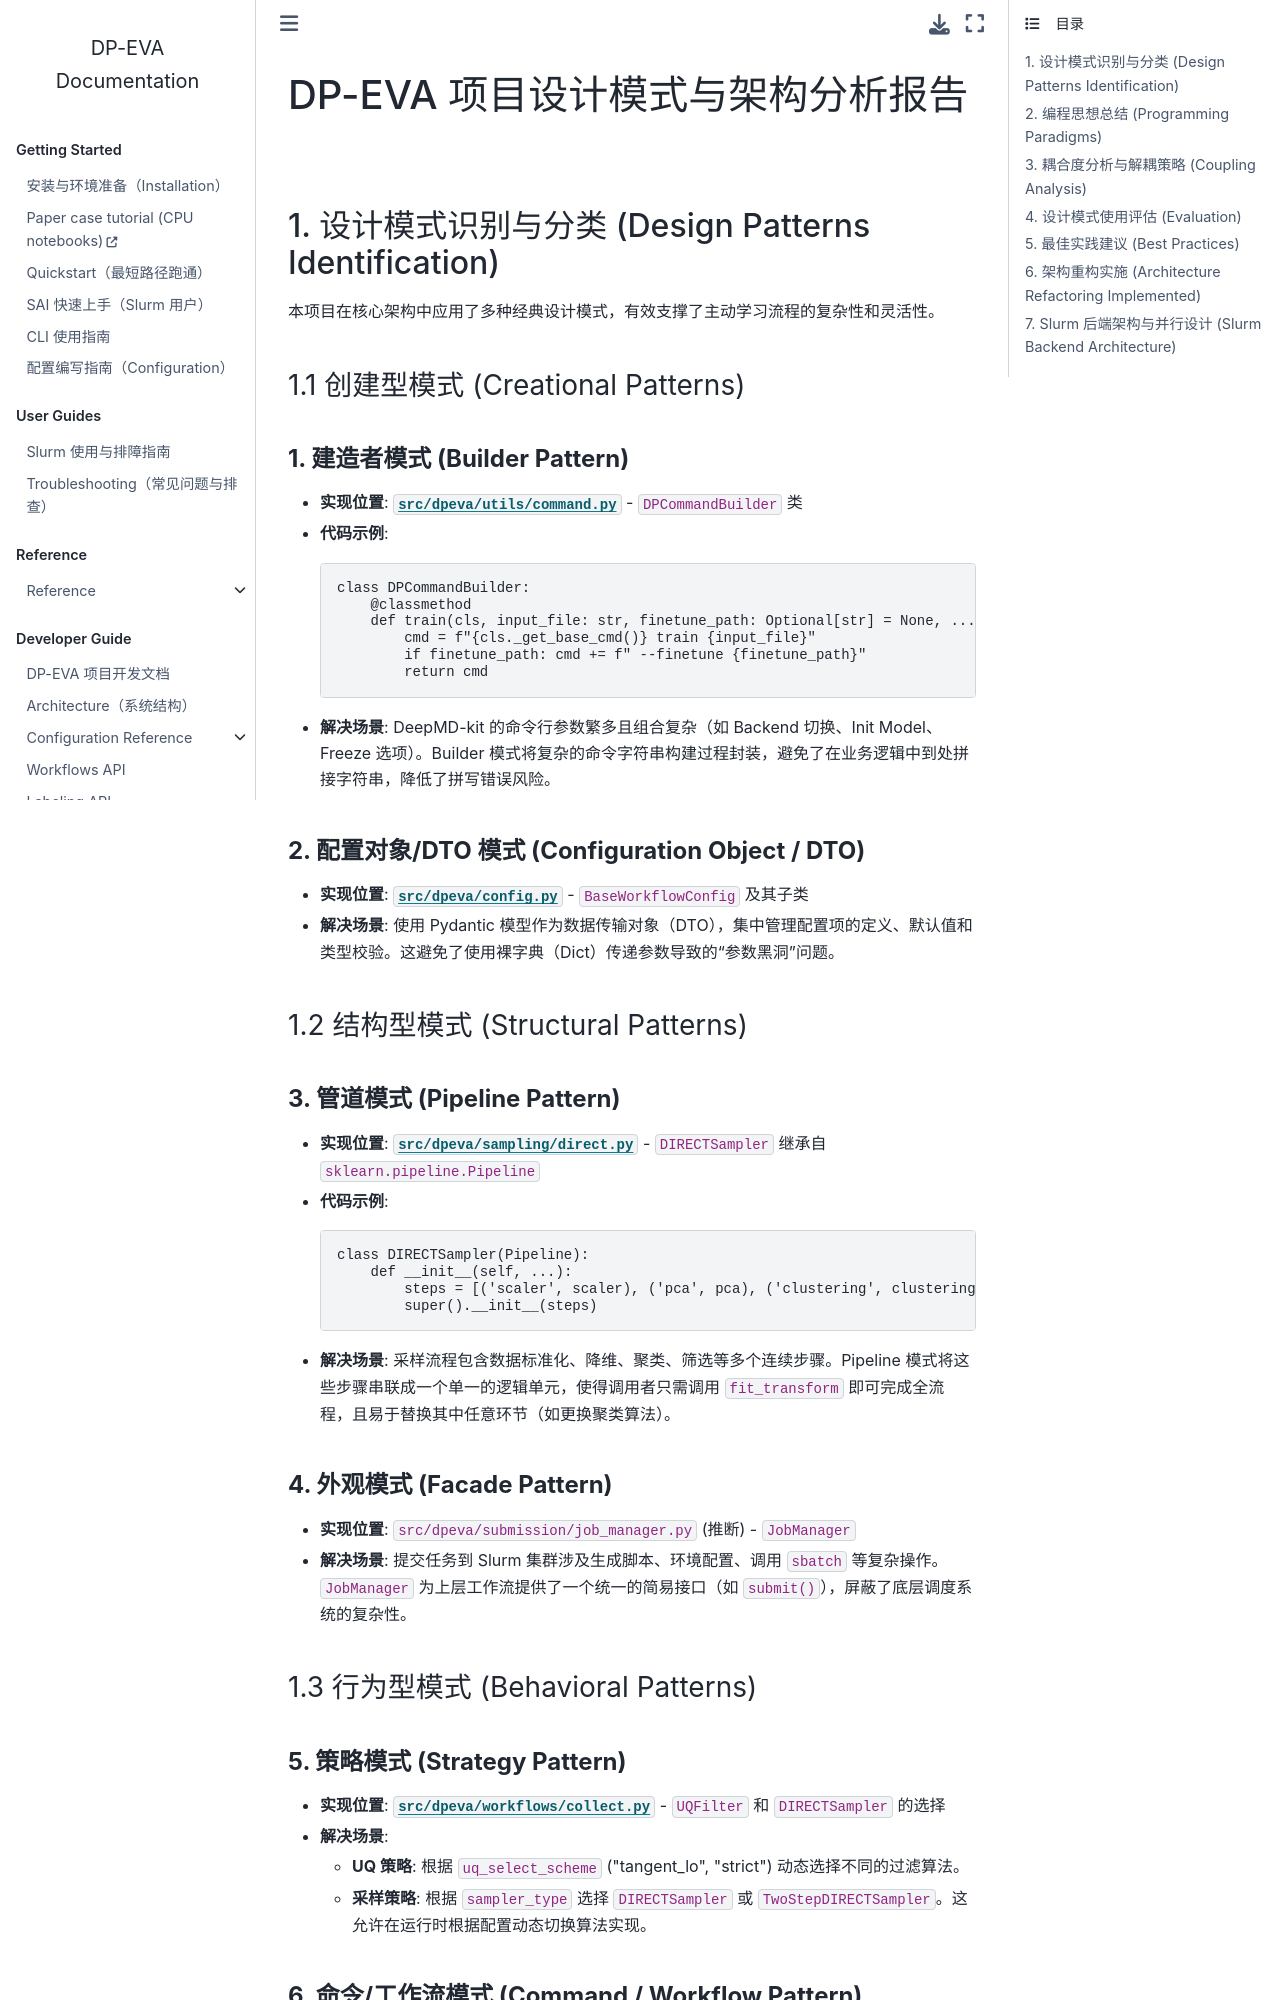

repository: QuantumMisaka/dpeva · page: latest/architecture/design-report.html · generator: sphinx

---
title: Document
status: record
audience: Developers
last-updated: 2026-06-10
owner: Architect
---

# DP-EVA 项目设计模式与架构分析报告

## 1. 设计模式识别与分类 (Design Patterns Identification)

本项目在核心架构中应用了多种经典设计模式，有效支撑了主动学习流程的复杂性和灵活性。

### 1.1 创建型模式 (Creational Patterns)

#### **1. 建造者模式 (Builder Pattern)**
*   **实现位置**: [`src/dpeva/utils/command.py`](https://github.com/QuantumMisaka/dpeva/blob/main/src/dpeva/utils/command.py) - `DPCommandBuilder` 类
*   **代码示例**:
    ```python
    class DPCommandBuilder:
        @classmethod
        def train(cls, input_file: str, finetune_path: Optional[str] = None, ...) -> str:
            cmd = f"{cls._get_base_cmd()} train {input_file}"
            if finetune_path: cmd += f" --finetune {finetune_path}"
            return cmd
    ```
*   **解决场景**: DeepMD-kit 的命令行参数繁多且组合复杂（如 Backend 切换、Init Model、Freeze 选项）。Builder 模式将复杂的命令字符串构建过程封装，避免了在业务逻辑中到处拼接字符串，降低了拼写错误风险。

#### **2. 配置对象/DTO 模式 (Configuration Object / DTO)**
*   **实现位置**: [`src/dpeva/config.py`](https://github.com/QuantumMisaka/dpeva/blob/main/src/dpeva/config.py) - `BaseWorkflowConfig` 及其子类
*   **解决场景**: 使用 Pydantic 模型作为数据传输对象（DTO），集中管理配置项的定义、默认值和类型校验。这避免了使用裸字典（Dict）传递参数导致的“参数黑洞”问题。

### 1.2 结构型模式 (Structural Patterns)

#### **3. 管道模式 (Pipeline Pattern)**
*   **实现位置**: [`src/dpeva/sampling/direct.py`](https://github.com/QuantumMisaka/dpeva/blob/main/src/dpeva/sampling/direct.py) - `DIRECTSampler` 继承自 `sklearn.pipeline.Pipeline`
*   **代码示例**:
    ```python
    class DIRECTSampler(Pipeline):
        def __init__(self, ...):
            steps = [('scaler', scaler), ('pca', pca), ('clustering', clustering), ...]
            super().__init__(steps)
    ```
*   **解决场景**: 采样流程包含数据标准化、降维、聚类、筛选等多个连续步骤。Pipeline 模式将这些步骤串联成一个单一的逻辑单元，使得调用者只需调用 `fit_transform` 即可完成全流程，且易于替换其中任意环节（如更换聚类算法）。

#### **4. 外观模式 (Facade Pattern)**
*   **实现位置**: `src/dpeva/submission/job_manager.py` (推断) - `JobManager`
*   **解决场景**: 提交任务到 Slurm 集群涉及生成脚本、环境配置、调用 `sbatch` 等复杂操作。`JobManager` 为上层工作流提供了一个统一的简易接口（如 `submit()`），屏蔽了底层调度系统的复杂性。

### 1.3 行为型模式 (Behavioral Patterns)
